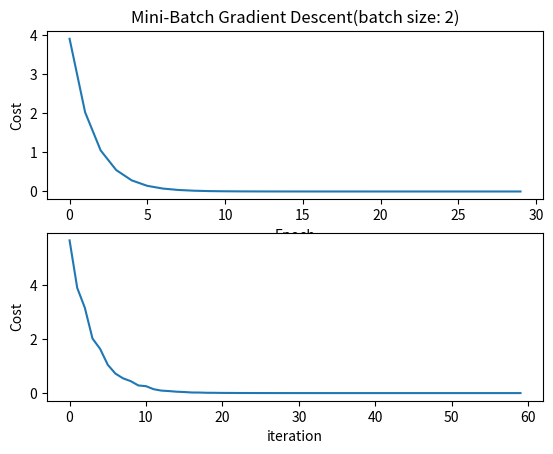

Source code (Python):
"""
Curious
"""
import matplotlib.pyplot as plt
from random import shuffle

x_data = [1.0, 2.0, 3.0, 4.0]
y_data = [2.0, 4.0, 6.0, 8.0]  # 修改1：增加了一个样本
w = 1.0


def forward(x):
    return x * w


def cost(xd, yd):  # xd, yd表示x_data和y_data在这个函数的形参
    cos = 0
    for x, y in zip(xd, yd):
        y_pre = forward(x)
        cos += (y_pre - y) ** 2
    return cos / len(xd)


def gradient(formal_batch_data):  # formal_batch_data表示batch_data的形参
    grad = 0
    for x, y in formal_batch_data:
        grad += 2 * x * (x * w - y)
    return grad / len(formal_batch_data)


print('Predict (before training)', 'w=', w, 4, forward(4), '\n')
epoch_list = []
cost_list = []
iteration_list = []
cost_list_iter = []
batch_size = 2  # 设置batch_size
for epoch in range(30):  # 小一点方便看图
    i = 0
    data_list = list(zip(x_data, y_data))
    shuffle(data_list)
    while i < len(data_list) / batch_size:
        # 修改2：
        # 每次从打乱顺序的样本中选出batch_size个样本，直至每个样本都被选取过一遍后这次的while循环结束
        # 此处是先拿前两个，再拿后两个，结束此次while循环
        batch_data = data_list[i * batch_size: (i + 1) * batch_size]
        grad_val = gradient(batch_data)
        w -= 0.01 * grad_val
        cost_val = cost(x_data, y_data)  # 依然使用cost作为度量
        cost_list_iter.append(cost_val)
        iteration_list.append(epoch * len(data_list) / batch_size + i)
        i += 1

    epoch_list.append(epoch)
    cost_list.append(cost_val)
    print('Epoch: ', epoch, 'w=', w, 'cost=', cost_val)

print('\nPredict (after training)', 'w=', w, 4, forward(4))

plt.subplot(211)
plt.title('Mini-Batch Gradient Descent(batch size: %d)' % batch_size)
plt.plot(epoch_list, cost_list)
plt.xlabel('Epoch')
plt.ylabel('Cost')

plt.subplot(212)
plt.plot(iteration_list, cost_list_iter)
plt.xlabel('iteration')
plt.ylabel('Cost')
plt.show()
